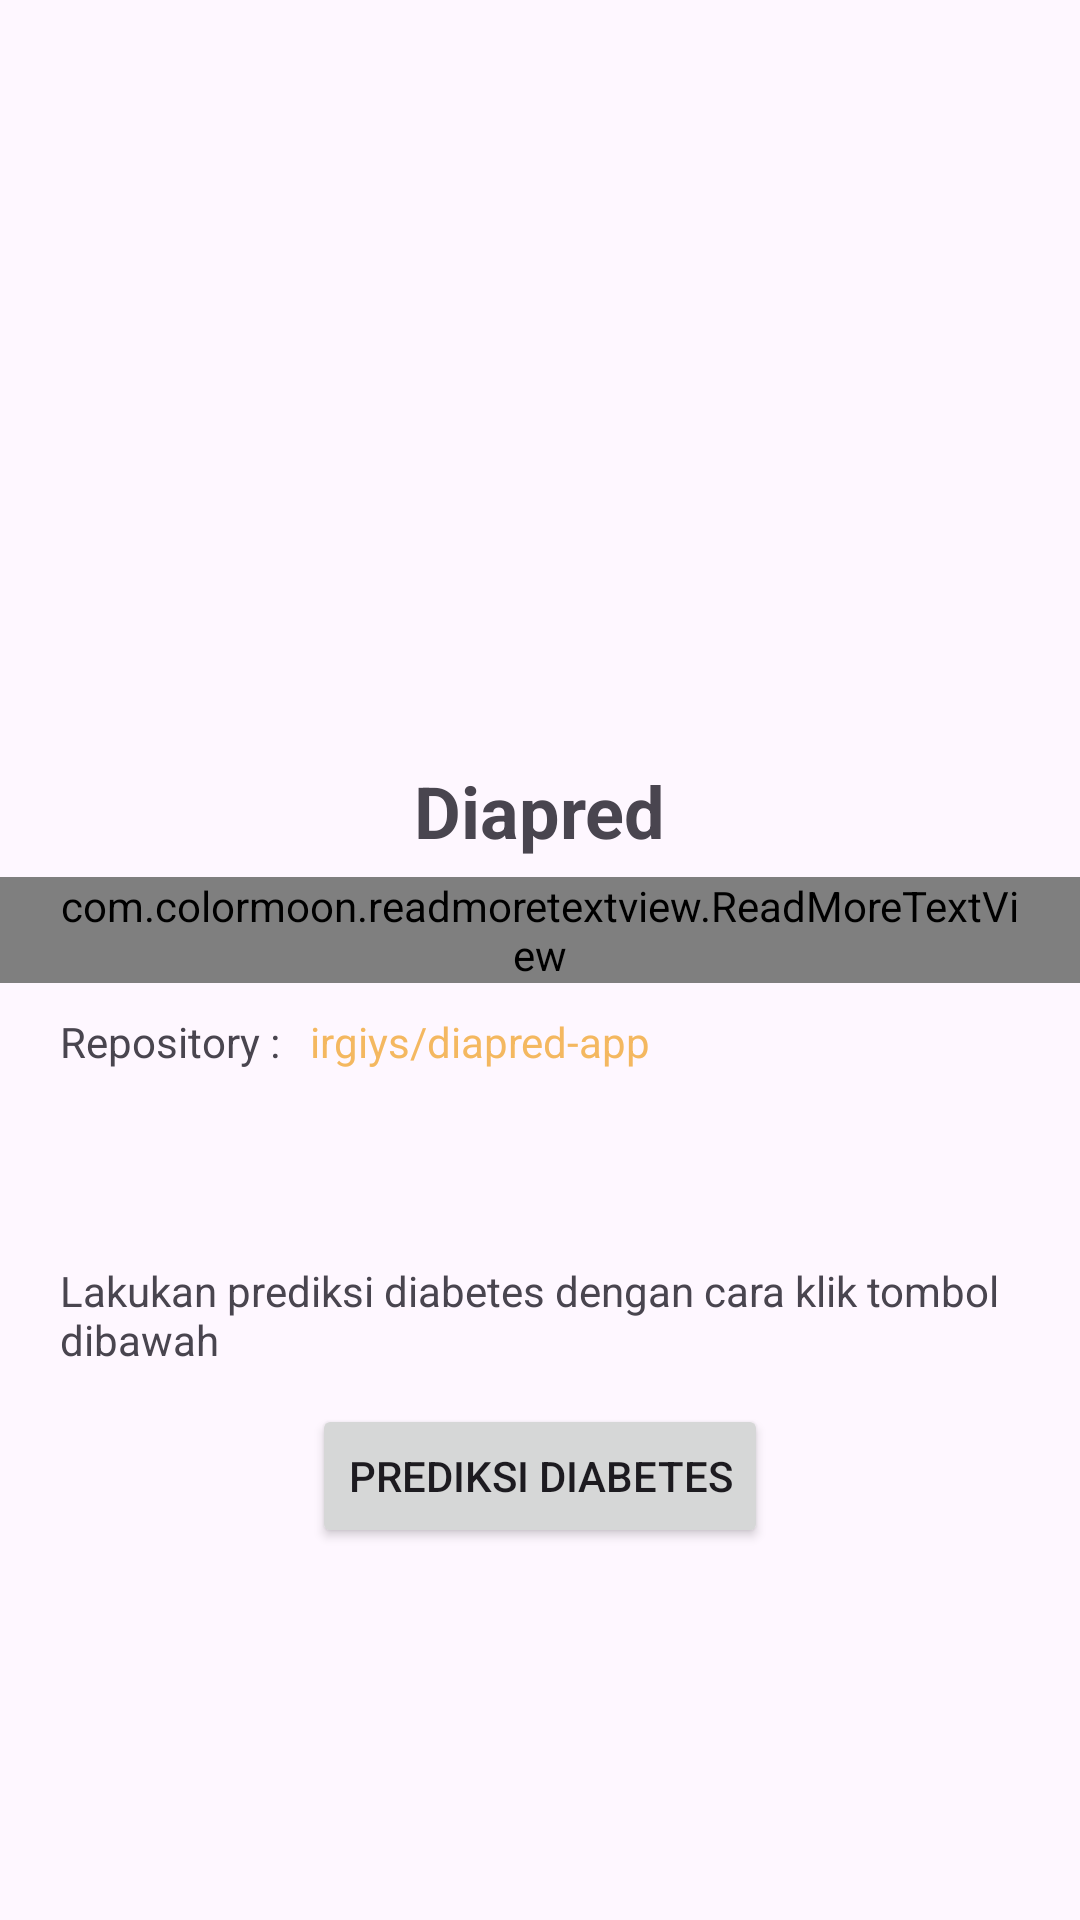

Android layout source for this screen:
<!-- AndroidManifest.xml: application theme Theme.Diabpred1 -->
<!-- res/layout/fragment_home.xml -->
<?xml version="1.0" encoding="utf-8"?>
<androidx.constraintlayout.widget.ConstraintLayout xmlns:android="http://schemas.android.com/apk/res/android"
    xmlns:app="http://schemas.android.com/apk/res-auto"
    xmlns:tools="http://schemas.android.com/tools"
    android:layout_width="match_parent"
    android:layout_height="match_parent"
    tools:context=".ui.fragment.HomeFragment">


    <ImageView
        android:id="@+id/logo"
        android:layout_width="150dp"
        android:layout_height="150dp"
        android:layout_marginTop="92dp"
        app:layout_constraintEnd_toEndOf="parent"
        app:layout_constraintStart_toStartOf="parent"
        app:layout_constraintTop_toTopOf="parent"
        app:srcCompat="@drawable/ic_logo" />

    <TextView
        android:id="@+id/title"
        android:layout_width="wrap_content"
        android:layout_height="wrap_content"
        android:layout_marginTop="12dp"
        android:text="@string/app_name"
        android:textSize="24sp"
        android:textStyle="bold"
        app:layout_constraintEnd_toEndOf="parent"
        app:layout_constraintStart_toStartOf="parent"
        app:layout_constraintTop_toBottomOf="@id/logo" />

    <com.colormoon.readmoretextview.ReadMoreTextView
        android:id="@+id/description"
        android:layout_width="wrap_content"
        android:layout_height="wrap_content"
        android:layout_marginTop="6dp"
        android:paddingHorizontal="20dp"
        android:text="@string/about_app"
        app:layout_constraintEnd_toEndOf="parent"
        app:layout_constraintStart_toStartOf="parent"
        app:layout_constraintTop_toBottomOf="@id/title" />

    
    <androidx.constraintlayout.widget.Guideline
        android:id="@+id/guideline_link"
        android:layout_width="wrap_content"
        android:layout_height="wrap_content"
        android:orientation="vertical"
        app:layout_constraintGuide_begin="100dp" />

    <TextView
        android:id="@+id/dataset_label"
        android:layout_width="wrap_content"
        android:layout_height="wrap_content"
        android:layout_marginTop="10dp"
        android:paddingStart="20dp"
        android:text="Repository : "
        app:layout_constraintStart_toStartOf="parent"
        app:layout_constraintTop_toBottomOf="@id/description" />


    <TextView
        android:id="@+id/link_repo"
        android:layout_width="wrap_content"
        android:layout_height="wrap_content"
        android:layout_marginTop="10dp"
        android:text=" irgiys/diapred-app"
        app:layout_constraintBaseline_toBaselineOf="@id/dataset_label"
        app:layout_constraintStart_toStartOf="@id/guideline_link"
        android:textColor="?attr/colorPrimary"
        />

    <TextView
        android:id="@+id/instruction"
        android:layout_width="wrap_content"
        android:layout_height="wrap_content"
        android:layout_marginBottom="12dp"
        android:paddingHorizontal="20dp"
        android:text="@string/do_predict_below"
        app:layout_constraintBottom_toTopOf="@id/predict_button"
        app:layout_constraintEnd_toEndOf="parent"
        app:layout_constraintStart_toStartOf="parent" />

    <Button
        android:id="@+id/predict_button"
        android:layout_width="wrap_content"
        android:layout_height="wrap_content"
        android:layout_marginBottom="124dp"
        android:drawablePadding="10dp"
        android:text="@string/predict_diabetes"
        app:icon="@drawable/ic_predict"
        app:layout_constraintBottom_toBottomOf="parent"
        app:layout_constraintEnd_toEndOf="parent"
        app:layout_constraintStart_toStartOf="parent" />

</androidx.constraintlayout.widget.ConstraintLayout>
<!-- resources referenced by this layout -->
<resources>
  <string name="about_app">Aplikasi ini bertujuan melakukan prediksi diabetes berdasarkan data pasien. Pentingnya untuk diingat bahwa Aplikasi ini bukan pengganti dari konsultasi medis yang sesungguhnya. Meskipun dapat memberikan prediksi, sangat disarankan untuk mendiskusikan hasilnya dengan seorang profesional medis untuk evaluasi dan rekomendasi yang lebih tepat.</string>
  <string name="app_name">Diapred</string>
  <string name="do_predict_below">Lakukan prediksi diabetes dengan cara klik tombol dibawah</string>
  <string name="predict_diabetes">Prediksi Diabetes</string>
  <style name="Theme.Diabpred1" parent="Theme.Material3.DayNight">
          
          <item name="colorPrimary">@color/yellow_300</item>
          <item name="colorPrimaryVariant">?attr/colorSurfaceContainer</item>
          <item name="colorOnPrimary">@color/grey_700</item>
  
          <item name="colorOnPrimaryContainer">@color/grey_700</item>
          
          <item name="colorSecondary">@color/teal_200</item>
          <item name="colorSecondaryVariant">@color/teal_700</item>
          <item name="colorOnSecondary">@color/black</item>
  
          <item name="colorAccent">@color/red_300</item>
          
          <item name="android:statusBarColor">@color/grey_700</item>
  
  
          
          <item name="colorSurface">?attr/colorSurfaceContainer</item>
  
          
      </style>
  <color name="yellow_300">#F4B860</color>
  <color name="grey_700">#32373B</color>
  <color name="teal_200">#FF03DAC5</color>
  <color name="teal_700">#FF018786</color>
  <color name="black">#FF000000</color>
  <color name="red_300">#F4D6CC</color>
</resources>
